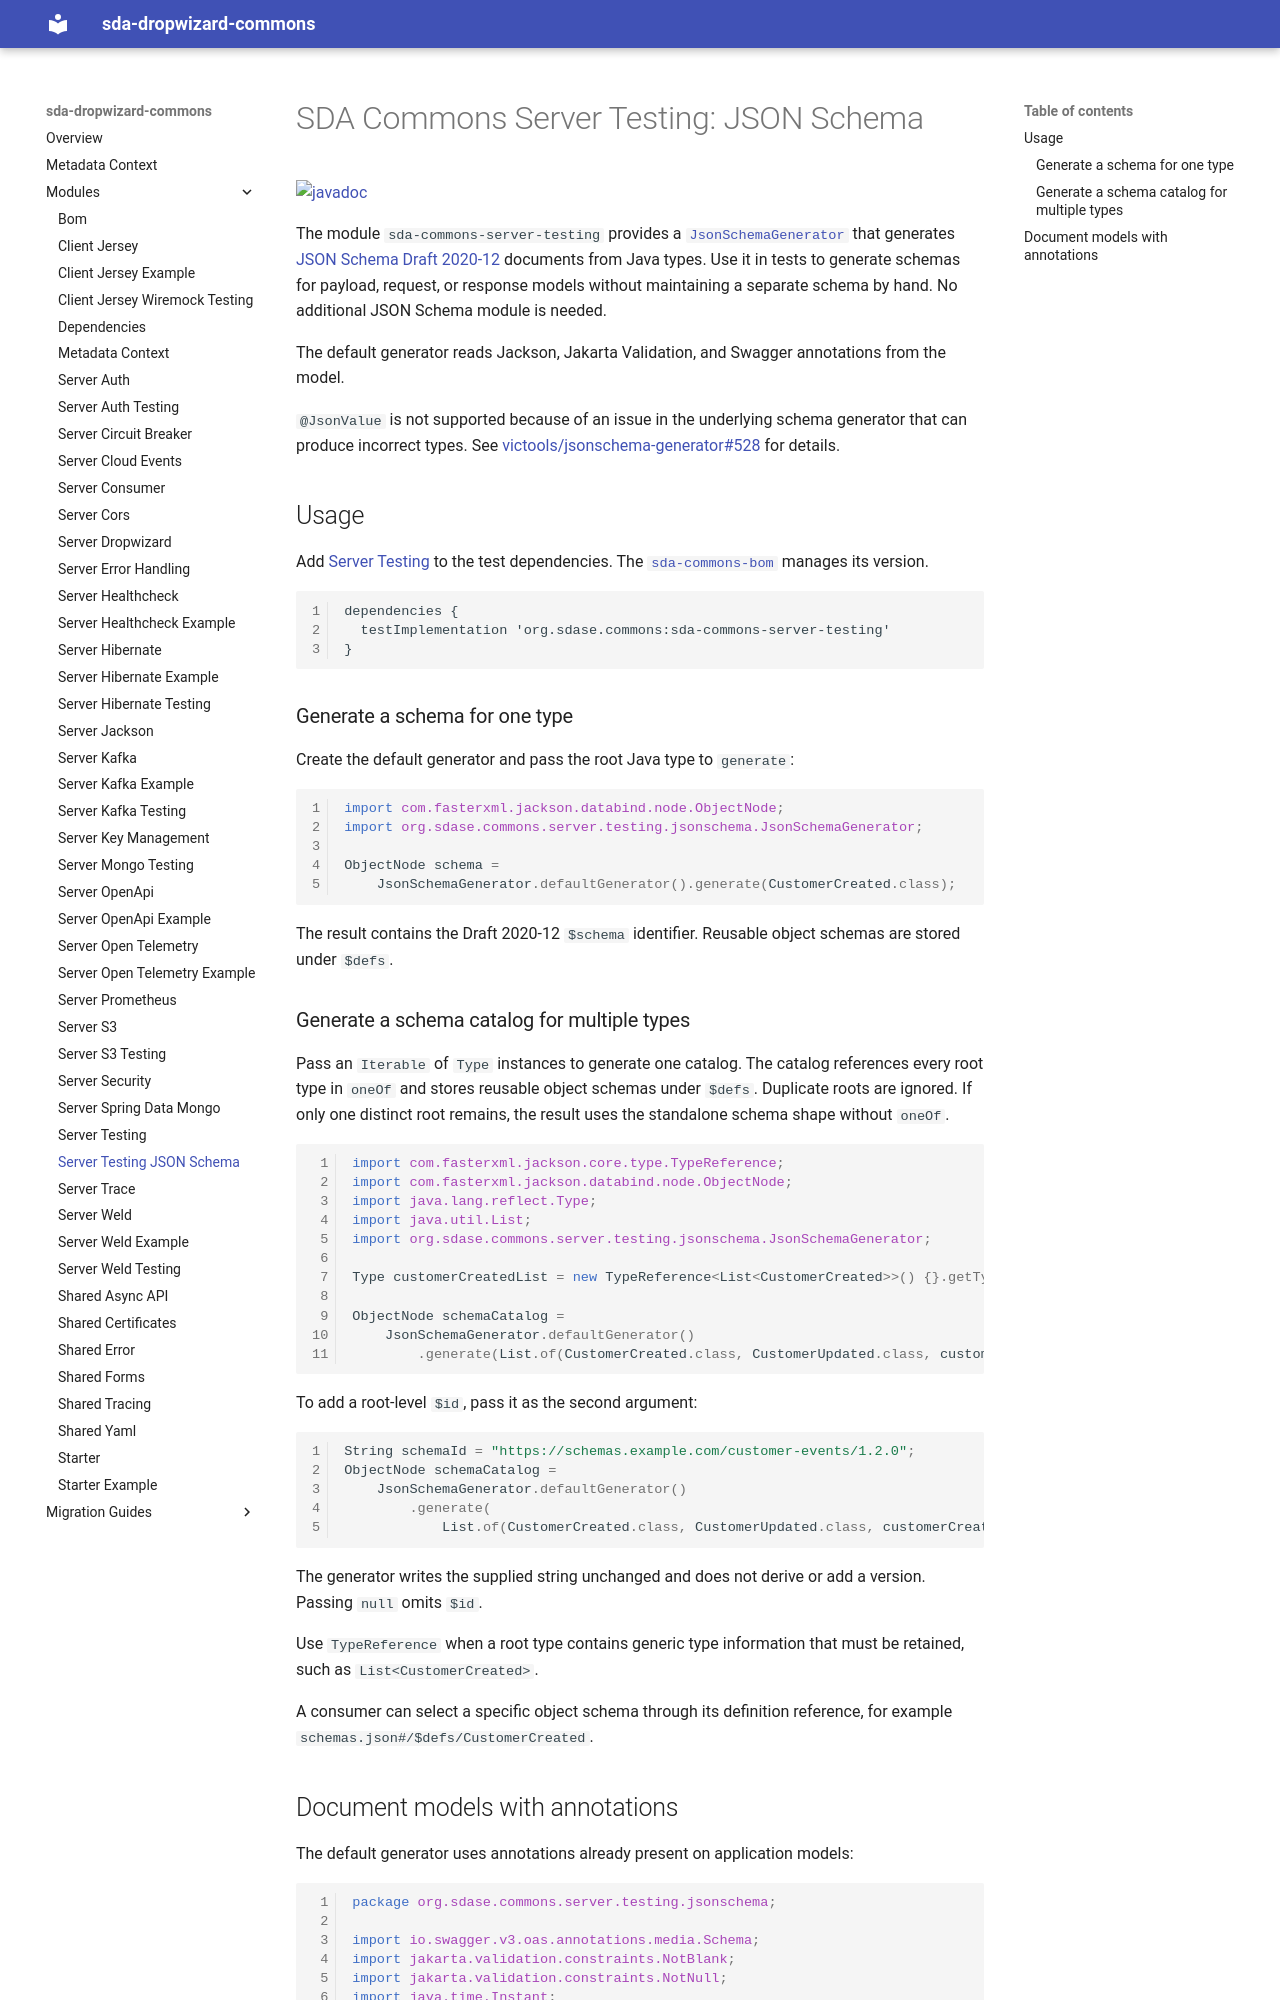

repository: SDA-SE/sda-dropwizard-commons · page: server-testing-jsonschema/index.html · generator: mkdocs

# SDA Commons Server Testing: JSON Schema

[![javadoc](https://javadoc.io/badge2/org.sdase.commons/sda-commons-server-testing/javadoc.svg)](https://javadoc.io/doc/org.sdase.commons/sda-commons-server-testing)

The module `sda-commons-server-testing` provides a
[`JsonSchemaGenerator`](https://github.com/SDA-SE/sda-dropwizard-commons/blob/main/sda-commons-server-testing/src/main/java/org/sdase/commons/server/testing/jsonschema/JsonSchemaGenerator.java)
that generates
[JSON Schema Draft 2020-12](https://json-schema.org/draft/2020-12) documents from Java types.
Use it in tests to generate schemas for payload, request, or response models without maintaining
a separate schema by hand. No additional JSON Schema module is needed.

The default generator reads Jackson, Jakarta Validation, and Swagger annotations from the model.

`@JsonValue` is not supported because of an issue in the underlying schema generator that can
produce incorrect types. See [victools/jsonschema-generator#528](https://github.com/victools/jsonschema-generator/issues/528)
for details.

## Usage

Add [Server Testing](./server-testing.md) to the test dependencies. The
[`sda-commons-bom`](./bom.md) manages its version.

```gradle
dependencies {
  testImplementation 'org.sdase.commons:sda-commons-server-testing'
}
```

### Generate a schema for one type

Create the default generator and pass the root Java type to `generate`:

```java
import com.fasterxml.jackson.databind.node.ObjectNode;
import org.sdase.commons.server.testing.jsonschema.JsonSchemaGenerator;

ObjectNode schema =
    JsonSchemaGenerator.defaultGenerator().generate(CustomerCreated.class);
```

The result contains the Draft 2020-12 `$schema` identifier. Reusable object schemas are stored
under `$defs`.
